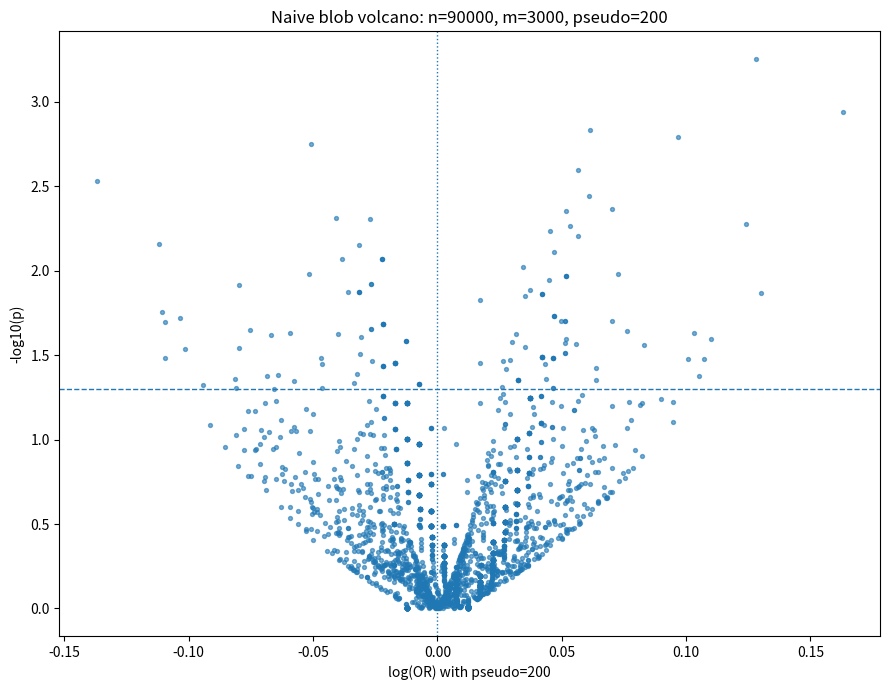
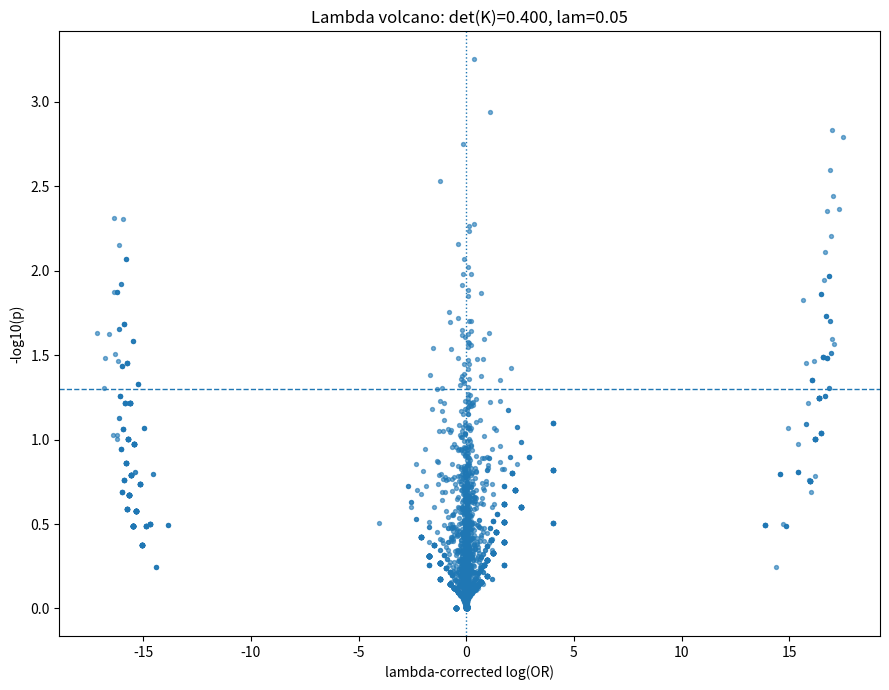

Here is the Python script that generated these plots, in order:
#!/usr/bin/env python3
"""
Blobified naive volcano plus lambda-OR volcano, without changing the DGP.

DGP (unchanged from your sim2.py):
  - Z ~ N(0,1)
  - Y ~ Bernoulli(sigmoid(eta0 + eta1*Z))
  - For each feature j:
      alpha_j ~ N(alpha_mean, alpha_sd^2)
      gamma_j = +/- gamma (optional signed)
      X_j ~ Bernoulli(sigmoid(alpha_j + gamma_j*Z)) with clipping

To keep the plot blob-like:
  - y-axis uses a chi-square p-value computed on the observed (X, Ytil) 2x2 table
  - naive x-axis uses a shrunken log(OR) with a large pseudo-count (pseudo)
  - lambda x-axis uses a ridge-stabilized inverse of the misclassification operator (K + lam I)^{-1}

Outcome misclassification:
  - Observed outcome Ytil is a misclassified version of Y with sensitivity p and specificity q.

Outputs:
  - volcano_naive_blob.png
  - volcano_lambda.png
  - scan_blob_lambda.csv
"""

import os
import argparse
import numpy as np
import pandas as pd
import matplotlib.pyplot as plt
from scipy.special import expit
from scipy.stats import chi2


def ensure_dir(d: str) -> None:
    os.makedirs(d, exist_ok=True)


def apply_misclassification(y: np.ndarray, p: float, q: float, rng: np.random.Generator) -> np.ndarray:
    """P(Ytil=1|Y=1)=p, P(Ytil=0|Y=0)=q."""
    y = y.astype(np.int8)
    u = rng.random(y.shape[0])
    ytil = y.copy()

    m1 = (y == 1)
    ytil[m1] = (u[m1] <= p).astype(np.int8)

    m0 = (y == 0)
    ytil[m0] = (u[m0] > q).astype(np.int8)

    return ytil


def counts_2x2(x: np.ndarray, y: np.ndarray):
    x = x.astype(np.int8)
    y = y.astype(np.int8)
    a = int(np.sum((x == 1) & (y == 1)))
    b = int(np.sum((x == 1) & (y == 0)))
    c = int(np.sum((x == 0) & (y == 1)))
    d = int(np.sum((x == 0) & (y == 0)))
    return a, b, c, d


def logor_shrunken(a: int, b: int, c: int, d: int, pseudo: float) -> float:
    a2, b2, c2, d2 = a + pseudo, b + pseudo, c + pseudo, d + pseudo
    return float(np.log((a2 * d2) / (b2 * c2)))


def chisq_pvalue(a: int, b: int, c: int, d: int):
    """Pearson chi-square test for 2x2 independence, df=1."""
    n = a + b + c + d
    if n <= 0:
        return np.nan, np.nan

    row1 = a + b
    row0 = c + d
    col1 = a + c
    col0 = b + d

    ea = row1 * col1 / n
    eb = row1 * col0 / n
    ec = row0 * col1 / n
    ed = row0 * col0 / n

    eps = 1e-12
    chi = ((a - ea) ** 2) / max(ea, eps) + ((b - eb) ** 2) / max(eb, eps) + \
          ((c - ec) ** 2) / max(ec, eps) + ((d - ed) ** 2) / max(ed, eps)

    p = float(chi2.sf(chi, df=1))
    return float(chi), p


def correction_matrix(p: float, q: float) -> np.ndarray:
    """
    Outcome axis [Y=0, Y=1]^T:
      [obs0]   [ q      (1-p) ] [true0]
      [obs1] = [ (1-q)   p    ] [true1]
    """
    return np.array([[q, 1.0 - p],
                     [1.0 - q, p]], dtype=float)


def lambda_corrected_logor(a: int, b: int, c: int, d: int, p: float, q: float, lam: float) -> float:
    """
    Observed table (X by Ytil):
      X=1: (Ytil=1)=a, (Ytil=0)=b
      X=0: (Ytil=1)=c, (Ytil=0)=d

    Correct outcome counts separately within X=1 and X=0 using (K + lam I)^{-1},
    then compute log(OR) on corrected counts.
    """
    K = correction_matrix(p, q)
    inv = np.linalg.inv(K + lam * np.eye(2))

    tru1 = inv @ np.array([b, a], dtype=float)  # X=1: [obs0, obs1]
    tru0 = inv @ np.array([d, c], dtype=float)  # X=0: [obs0, obs1]

    tru1 = np.clip(tru1, 1e-6, None)
    tru0 = np.clip(tru0, 1e-6, None)

    a2 = float(tru1[1])
    b2 = float(tru1[0])
    c2 = float(tru0[1])
    d2 = float(tru0[0])

    return float(np.log((a2 * d2) / (b2 * c2)))


def volcano_plot(x: np.ndarray, p: np.ndarray, out_png: str, title: str, xlabel: str):
    y = -np.log10(np.clip(p, 1e-300, 1.0))
    plt.figure(figsize=(9, 7))
    plt.scatter(x, y, s=8, alpha=0.6)
    plt.axvline(0.0, linestyle=":", linewidth=1.0)
    plt.axhline(-np.log10(0.05), linestyle="--", linewidth=1.0)
    plt.xlabel(xlabel)
    plt.ylabel("-log10(p)")
    plt.title(title)
    plt.tight_layout()
    plt.savefig(out_png, dpi=220)
    plt.close()


def main():
    ap = argparse.ArgumentParser()

    ap.add_argument("--out_dir", type=str, default="./blob_lambda_outputs")
    ap.add_argument("--seed", type=int, default=1)

    # DGP parameters (kept the same defaults as your sim2.py)
    ap.add_argument("--n", type=int, default=90000,
                    help="Large n makes tiny effects very significant (vertical blob).")
    ap.add_argument("--m", type=int, default=3000,
                    help="Number of exposures/features scanned.")

    ap.add_argument("--eta0", type=float, default=-1.6,
                    help="Outcome intercept.")
    ap.add_argument("--eta1", type=float, default=4.5,
                    help="Z->Y strength.")

    ap.add_argument("--alpha_mean", type=float, default=-8.2,
                    help="Mean exposure intercept.")
    ap.add_argument("--alpha_sd", type=float, default=10.0,
                    help="Large alpha_sd creates huge prevalence heterogeneity (drives blob).")

    ap.add_argument("--gamma", type=float, default=0.005,
                    help="Constant small Z->X coupling for ALL features. Smaller -> tighter x blob.")
    ap.add_argument("--signed", action="store_true",
                    help="If set, random sign per feature (two-sided blob around 0).")

    ap.add_argument("--min_prev", type=float, default=0.0001,
                    help="Clip exposure probabilities from below (avoid ultra-rare).")
    ap.add_argument("--max_prev", type=float, default=5.0,
                    help="Clip exposure probabilities from above.")

    # Blobification control for naive x-axis
    ap.add_argument("--pseudo", type=float, default=200.0,
                    help="Large pseudo-count shrinks naive log(OR) toward 0 (blob).")

    # Misclassification and lambda-OR parameters
    ap.add_argument("--p", type=float, default=0.75, help="Sensitivity for Y -> Ytil.")
    ap.add_argument("--q", type=float, default=0.65, help="Specificity for Y -> Ytil.")
    ap.add_argument("--lam", type=float, default=0.05, help="Ridge lambda for (K + lam I)^{-1}.")

    args = ap.parse_args()
    ensure_dir(args.out_dir)
    rng = np.random.default_rng(args.seed)

    n, m = args.n, args.m

    # Latent Z and true outcome Y
    Z = rng.normal(0.0, 1.0, size=n)
    pY = expit(args.eta0 + args.eta1 * Z)
    Y = (rng.random(n) < pY).astype(np.int8)

    # Misclassified observed outcome
    Ytil = apply_misclassification(Y, args.p, args.q, rng)

    # Feature intercepts with wide spread -> prevalence heterogeneity
    alpha = args.alpha_mean + rng.normal(0.0, args.alpha_sd, size=m)

    # Constant tiny coupling; optionally random sign per feature
    gamma = np.full(m, args.gamma, dtype=float)
    if args.signed:
        gamma *= rng.choice([-1.0, 1.0], size=m)

    # Results
    x_naive_blob = np.empty(m, dtype=float)
    x_lambda = np.empty(m, dtype=float)
    chi = np.empty(m, dtype=float)
    pval = np.empty(m, dtype=float)
    prev = np.empty(m, dtype=float)

    # Generate each X_j on the fly (no n x m allocation)
    u = rng.random(n)  # reused buffer for speed

    for j in range(m):
        pX = expit(alpha[j] + gamma[j] * Z)
        pX = np.clip(pX, args.min_prev, args.max_prev)

        u[:] = rng.random(n)
        Xj = (u < pX).astype(np.int8)

        prev[j] = float(Xj.mean())
        a, b, c, d = counts_2x2(Xj, Ytil)

        # y-axis: chi-square p-value on observed (X, Ytil)
        chi[j], pval[j] = chisq_pvalue(a, b, c, d)

        # x-axis (naive blob): shrunken logOR on observed table
        x_naive_blob[j] = logor_shrunken(a, b, c, d, pseudo=args.pseudo)

        # x-axis (lambda): corrected logOR using p,q,lam
        x_lambda[j] = lambda_corrected_logor(a, b, c, d, p=args.p, q=args.q, lam=args.lam)

    df = pd.DataFrame({
        "feature": np.arange(m),
        "logOR_naive_blob": x_naive_blob,
        "logOR_lambda": x_lambda,
        "chisq": chi,
        "p_chisq": pval,
        "neglog10p": -np.log10(np.clip(pval, 1e-300, 1.0)),
        "alpha": alpha,
        "gamma": gamma,
        "prev": prev,
    })

    out_csv = os.path.join(args.out_dir, "scan_blob_lambda.csv")
    df.to_csv(out_csv, index=False)

    detK = args.p + args.q - 1.0

    out_naive = os.path.join(args.out_dir, "volcano_naive_blob.png")
    volcano_plot(
        x_naive_blob,
        pval,
        out_naive,
        title=f"Naive blob volcano: n={n}, m={m}, pseudo={args.pseudo:g}",
        xlabel=f"log(OR) with pseudo={args.pseudo:g}"
    )

    out_lam = os.path.join(args.out_dir, "volcano_lambda.png")
    volcano_plot(
        x_lambda,
        pval,
        out_lam,
        title=f"Lambda volcano: det(K)={detK:.3f}, lam={args.lam:g}",
        xlabel="lambda-corrected log(OR)"
    )

    print("Run summary:")
    print(f"  n={n}, m={m}, seed={args.seed}, signed={bool(args.signed)}")
    print(f"  DGP: eta0={args.eta0}, eta1={args.eta1}, alpha_mean={args.alpha_mean}, alpha_sd={args.alpha_sd}, gamma={args.gamma}")
    print(f"  Misclass: p={args.p}, q={args.q}, det(K)={detK:.3f}, lam={args.lam}")
    print(f"  Naive x shrink pseudo={args.pseudo}")
    print(f"Outputs written to: {os.path.abspath(args.out_dir)}")
    print(f"  - {out_csv}")
    print(f"  - {out_naive}")
    print(f"  - {out_lam}")


if __name__ == "__main__":
    main()
